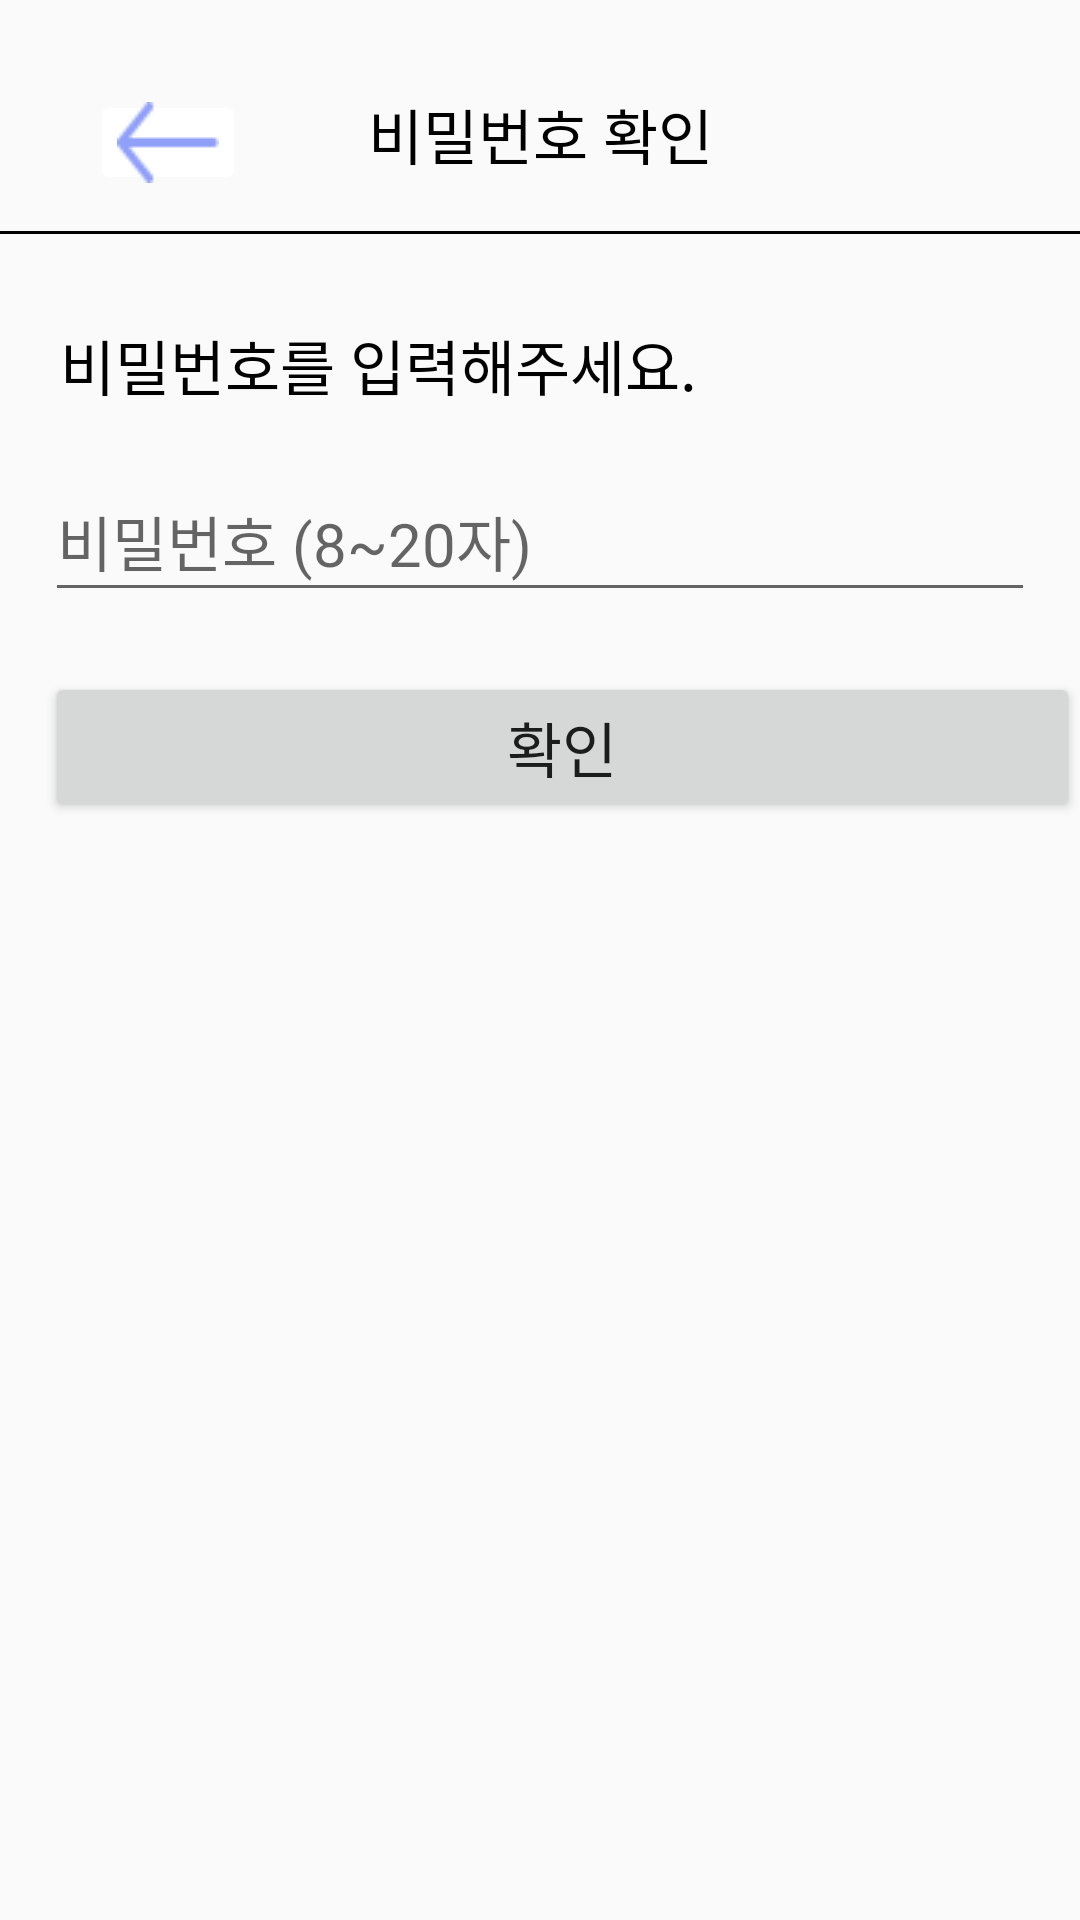

This screen was rendered from an Android layout file. Write that file and the resources it references.
<!-- AndroidManifest.xml: application theme Theme.Register -->
<!-- res/layout/activity_check_password.xml -->
<?xml version="1.0" encoding="utf-8"?>
<androidx.constraintlayout.widget.ConstraintLayout xmlns:android="http://schemas.android.com/apk/res/android"
    xmlns:app="http://schemas.android.com/apk/res-auto"
    xmlns:tools="http://schemas.android.com/tools"
    android:layout_width="match_parent"
    android:layout_height="match_parent"
    tools:context=".Mypage.CheckPassword">

    <TextView
        android:id="@+id/text"
        android:layout_width="match_parent"
        android:layout_height="27dp"
        android:layout_marginTop="30dp"
        android:gravity="center"
        android:text="비밀번호 확인"
        android:textColor="#000000"
        android:textSize="20dp"
        android:textStyle="normal"
        app:layout_constraintStart_toStartOf="parent"
        app:layout_constraintTop_toTopOf="parent" />



    <ImageButton
        android:id="@+id/backbutton"
        android:layout_width="52dp"
        android:layout_height="35dp"
        android:layout_marginTop="30dp"
        android:layout_marginLeft="30dp"
        android:src="@drawable/arrow_left"
        android:backgroundTint="@color/white"
        app:layout_constraintStart_toStartOf="parent"
        app:layout_constraintTop_toTopOf="parent"
        />

    <View
        android:id="@+id/line1"
        android:layout_width="match_parent"
        android:layout_height="1dp"
        android:layout_marginBottom="5dp"
        android:background="#000000"
        android:layout_marginTop="20dp"
        app:layout_constraintTop_toBottomOf="@+id/text" />

    <TextView
        android:id="@+id/chekPassword"
        android:layout_width="match_parent"
        android:layout_height="27dp"
        android:layout_marginTop="50dp"
        android:layout_marginLeft="20dp"
        android:text="비밀번호를 입력해주세요."
        android:textColor="#000000"
        android:textSize="20dp"
        android:textStyle="normal"
        app:layout_constraintStart_toStartOf="parent"
        app:layout_constraintTop_toBottomOf="@+id/text"
        />

    <EditText
        android:id="@+id/editPassword"
        android:layout_width="match_parent"
        android:layout_height="50dp"
        android:layout_marginTop="20dp"
        android:layout_marginLeft="15dp"
        android:hint="비밀번호 (8~20자)"
        android:layout_marginRight="15dp"
        android:inputType="textPassword"
        android:textColor="#000000"
        android:textSize="20dp"
        android:textStyle="normal"
        app:layout_constraintStart_toStartOf="parent"
        app:layout_constraintTop_toBottomOf="@+id/chekPassword"
        />

    <Button
        android:id="@+id/checkPasswordButton"
        android:layout_width="match_parent"
        android:layout_height="50dp"
        android:layout_marginTop="20dp"
        android:layout_marginLeft="15dp"
        android:text="확인"
        android:textColor="@color/gray"
        android:textSize="20dp"
        app:layout_constraintStart_toStartOf="parent"
        app:layout_constraintTop_toBottomOf="@+id/editPassword"
        />



</androidx.constraintlayout.widget.ConstraintLayout>
<!-- resources referenced by this layout -->
<resources>
  <!-- drawable arrow_left: png bitmap (drawable, 195 bytes) -->
  <style name="Theme.Register" parent="Theme.AppCompat.Light">
          <item name="windowNoTitle">true</item>
          
          <item name="colorPrimary">@color/purple_500</item>
          <item name="colorPrimaryVariant">@color/purple_700</item>
          <item name="colorOnPrimary">@color/white</item>
          
          <item name="colorSecondary">@color/teal_200</item>
          <item name="colorSecondaryVariant">@color/teal_700</item>
          <item name="colorOnSecondary">@color/black</item>
          
          <item name="android:statusBarColor">?attr/colorPrimaryVariant</item>
          
      </style>
  <!-- not gathered from this repository: default colours our renderer supplied (Android Studio template values) -->
  <color name="purple_500">#FF6200EE</color>
  <color name="purple_700">#FF3700B3</color>
  <color name="teal_200">#FF03DAC5</color>
  <color name="teal_700">#FF018786</color>
  <color name="black">#FF000000</color>
  <color name="white">#FFFFFFFF</color>
</resources>
